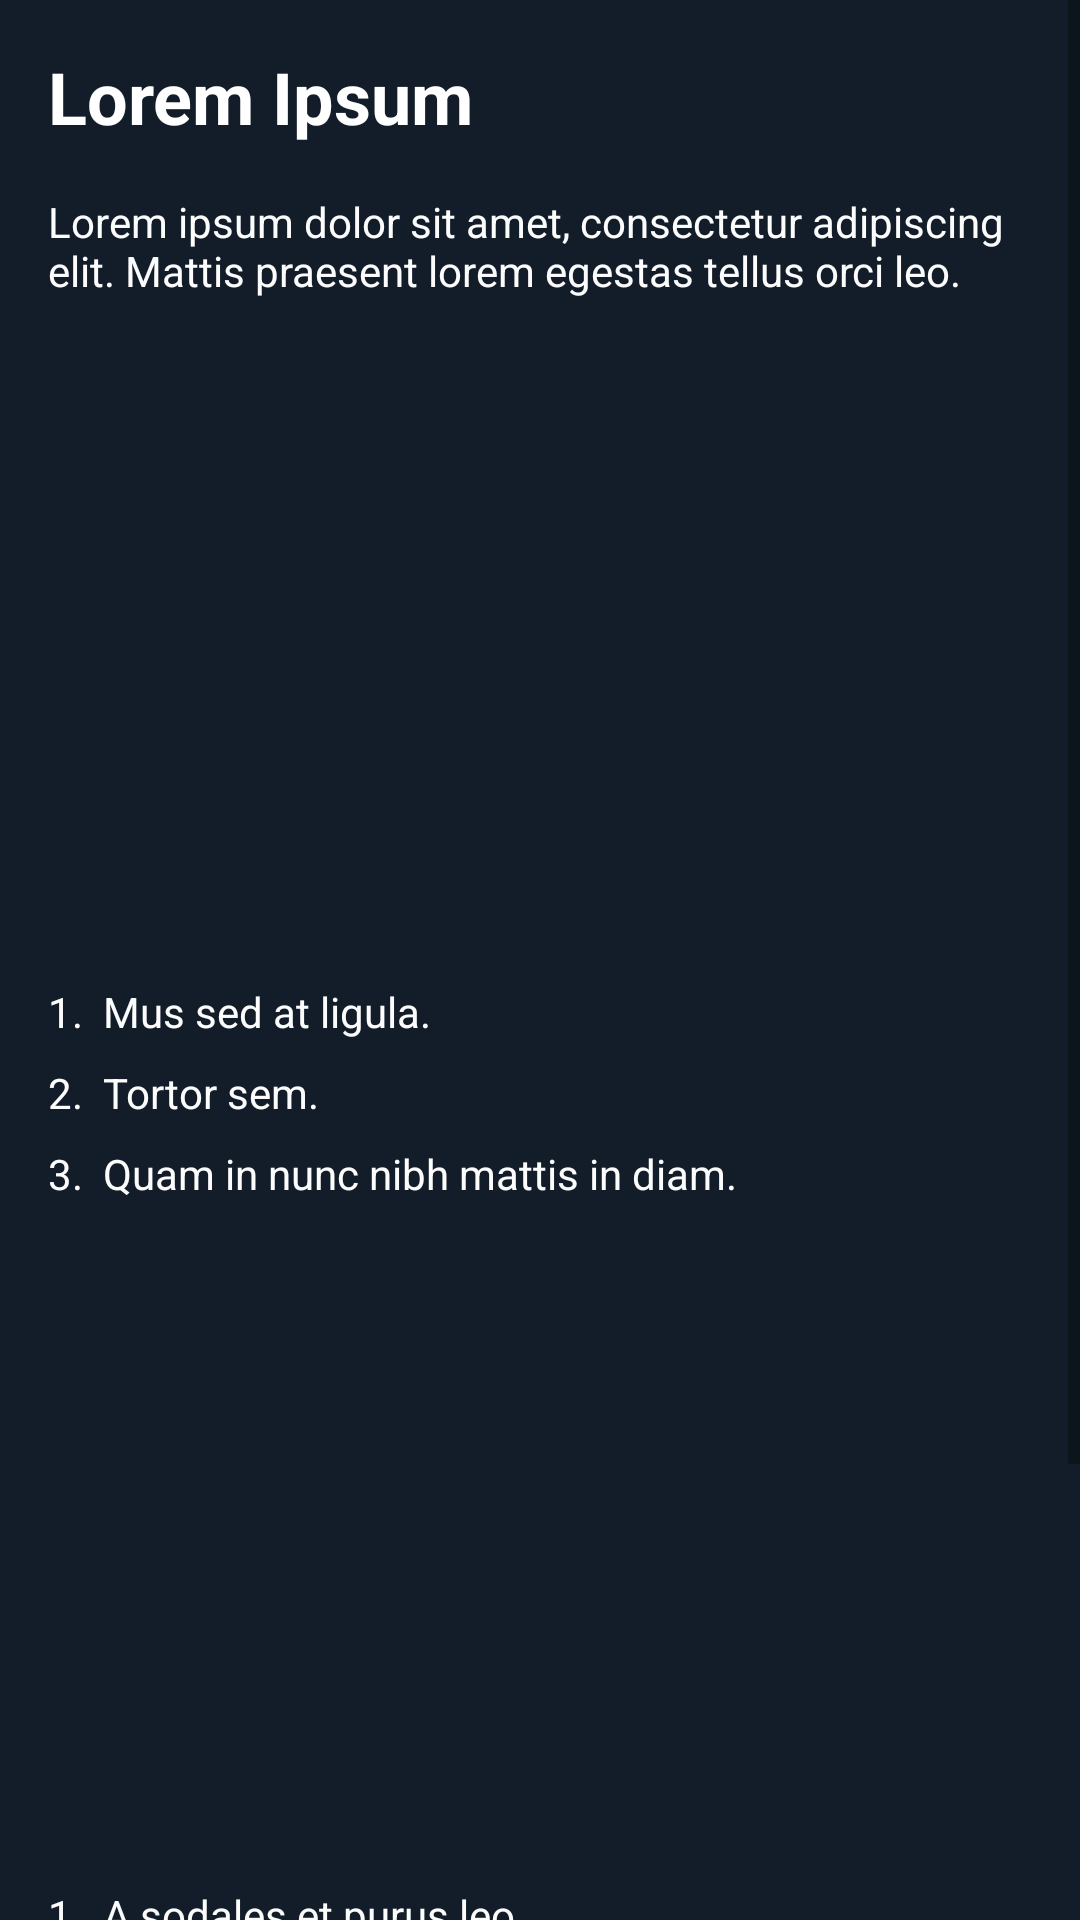

Write the Android layout XML for this screen, with the resource values it uses.
<!-- AndroidManifest.xml: application theme Theme.Blueprint -->
<!-- res/layout/fragment_dashboard.xml -->
<?xml version="1.0" encoding="utf-8"?>
<androidx.constraintlayout.widget.ConstraintLayout xmlns:android="http://schemas.android.com/apk/res/android"
    xmlns:app="http://schemas.android.com/apk/res-auto"
    xmlns:tools="http://schemas.android.com/tools"
    android:layout_width="match_parent"
    android:layout_height="match_parent"
    android:background="#121D29"
    tools:context=".pages.dashboard.DashboardFragment">

    <ScrollView
        android:layout_width="match_parent"
        android:layout_height="match_parent"
        app:layout_constraintBottom_toBottomOf="parent"
        app:layout_constraintEnd_toEndOf="parent"
        app:layout_constraintStart_toStartOf="parent"
        app:layout_constraintTop_toTopOf="parent">

        <androidx.constraintlayout.widget.ConstraintLayout
            android:layout_width="match_parent"
            android:layout_height="wrap_content">

            <TextView
                android:id="@+id/textView10"
                android:layout_width="wrap_content"
                android:layout_height="wrap_content"
                android:layout_marginStart="16dp"
                android:layout_marginTop="16dp"
                android:text="Lorem Ipsum"
                android:textColor="#FFFFFF"
                android:textSize="24sp"
                android:textStyle="bold"
                app:layout_constraintStart_toStartOf="parent"
                app:layout_constraintTop_toTopOf="parent" />

            <TextView
                android:id="@+id/textView12"
                android:layout_width="match_parent"
                android:layout_height="wrap_content"
                android:layout_marginStart="16dp"
                android:layout_marginTop="16dp"
                android:layout_marginEnd="16dp"
                android:text="Lorem ipsum dolor sit amet, consectetur adipiscing elit. Mattis praesent lorem egestas tellus orci leo."
                android:textColor="#FCFCFC"
                app:layout_constraintEnd_toEndOf="parent"
                app:layout_constraintStart_toStartOf="parent"
                app:layout_constraintTop_toBottomOf="@+id/textView10" />

            <ImageView
                android:id="@+id/ivFirst"
                android:layout_width="match_parent"
                android:layout_height="164dp"
                android:layout_marginStart="16dp"
                android:layout_marginTop="32dp"
                android:layout_marginEnd="16dp"
                android:scaleType="centerCrop"
                app:layout_constraintEnd_toEndOf="parent"
                app:layout_constraintStart_toStartOf="parent"
                app:layout_constraintTop_toBottomOf="@+id/textView12"
                tools:src="@tools:sample/avatars" />

            <TextView
                android:id="@+id/textView11"
                android:layout_width="match_parent"
                android:layout_height="wrap_content"
                android:layout_marginStart="16dp"
                android:layout_marginTop="32dp"
                android:layout_marginEnd="16dp"
                android:text="1.  Mus sed at ligula."
                android:textColor="#FCFCFC"
                app:layout_constraintEnd_toStartOf="@+id/textView10"
                app:layout_constraintStart_toStartOf="parent"
                app:layout_constraintTop_toBottomOf="@+id/ivFirst" />

            <TextView
                android:id="@+id/textView13"
                android:layout_width="match_parent"
                android:layout_height="wrap_content"
                android:layout_marginStart="16dp"
                android:layout_marginTop="8dp"
                android:layout_marginEnd="16dp"
                android:text="2.  Tortor sem."
                android:textColor="#FCFCFC"
                app:layout_constraintEnd_toStartOf="@+id/textView10"
                app:layout_constraintStart_toStartOf="parent"
                app:layout_constraintTop_toBottomOf="@+id/textView11" />

            <TextView
                android:id="@+id/textView14"
                android:layout_width="match_parent"
                android:layout_height="wrap_content"
                android:layout_marginStart="16dp"
                android:layout_marginTop="8dp"
                android:layout_marginEnd="16dp"
                android:text="3.  Quam in nunc nibh mattis in diam."
                android:textColor="#FCFCFC"
                app:layout_constraintEnd_toStartOf="@+id/textView10"
                app:layout_constraintStart_toStartOf="parent"
                app:layout_constraintTop_toBottomOf="@+id/textView13" />

            <ImageView
                android:id="@+id/ivSecond"
                android:layout_width="match_parent"
                android:layout_height="164dp"
                android:layout_marginStart="16dp"
                android:layout_marginTop="32dp"
                android:layout_marginEnd="16dp"
                android:scaleType="centerCrop"
                app:layout_constraintEnd_toEndOf="parent"
                app:layout_constraintStart_toStartOf="parent"
                app:layout_constraintTop_toBottomOf="@+id/textView14"
                tools:src="@tools:sample/avatars" />

            <TextView
                android:id="@+id/textView15"
                android:layout_width="match_parent"
                android:layout_height="wrap_content"
                android:layout_marginStart="16dp"
                android:layout_marginTop="32dp"
                android:layout_marginEnd="16dp"
                android:text="1.  A sodales et purus leo."
                android:textColor="#FCFCFC"
                app:layout_constraintEnd_toStartOf="@+id/textView10"
                app:layout_constraintStart_toStartOf="parent"
                app:layout_constraintTop_toBottomOf="@+id/ivSecond" />

            <TextView
                android:id="@+id/textView16"
                android:layout_width="match_parent"
                android:layout_height="wrap_content"
                android:layout_marginStart="16dp"
                android:layout_marginTop="8dp"
                android:layout_marginEnd="16dp"
                android:text="2.  Est lorem."
                android:textColor="#FCFCFC"
                app:layout_constraintEnd_toStartOf="@+id/textView10"
                app:layout_constraintStart_toStartOf="parent"
                app:layout_constraintTop_toBottomOf="@+id/textView15" />

            <TextView
                android:id="@+id/textView17"
                android:layout_width="match_parent"
                android:layout_height="wrap_content"
                android:layout_marginStart="16dp"
                android:layout_marginTop="8dp"
                android:layout_marginEnd="16dp"
                android:text="3.  Lorem ipsum dolor sit amet, consectetur adipiscing elit. Semper amet viverra non justo a morbi blandit."
                android:textColor="#FCFCFC"
                app:layout_constraintEnd_toStartOf="@+id/textView10"
                app:layout_constraintStart_toStartOf="parent"
                app:layout_constraintTop_toBottomOf="@+id/textView16" />

            <TextView
                android:id="@+id/textView18"
                android:layout_width="match_parent"
                android:layout_height="wrap_content"
                android:layout_marginStart="16dp"
                android:layout_marginTop="8dp"
                android:layout_marginEnd="16dp"
                android:text="4.  Lacinia non."
                android:textColor="#FCFCFC"
                app:layout_constraintEnd_toStartOf="@+id/textView10"
                app:layout_constraintStart_toStartOf="parent"
                app:layout_constraintTop_toBottomOf="@+id/textView17" />

            <TextView
                android:id="@+id/textView19"
                android:layout_width="match_parent"
                android:layout_height="wrap_content"
                android:layout_marginStart="16dp"
                android:layout_marginTop="8dp"
                android:layout_marginEnd="16dp"
                android:text="5.  Diam ac molestie."
                android:textColor="#FCFCFC"
                app:layout_constraintEnd_toStartOf="@+id/textView10"
                app:layout_constraintStart_toStartOf="parent"
                app:layout_constraintTop_toBottomOf="@+id/textView18" />

            <TextView
                android:id="@+id/textView20"
                android:layout_width="match_parent"
                android:layout_height="wrap_content"
                android:layout_marginStart="16dp"
                android:layout_marginTop="8dp"
                android:layout_marginEnd="16dp"
                android:layout_marginBottom="24dp"
                android:text="6.  Volutpat id sed."
                android:textColor="#FCFCFC"
                app:layout_constraintBottom_toBottomOf="parent"
                app:layout_constraintEnd_toStartOf="@+id/textView10"
                app:layout_constraintStart_toStartOf="parent"
                app:layout_constraintTop_toBottomOf="@+id/textView19" />
        </androidx.constraintlayout.widget.ConstraintLayout>
    </ScrollView>

</androidx.constraintlayout.widget.ConstraintLayout>
<!-- resources referenced by this layout -->
<resources>
  <style name="Theme.Blueprint" parent="Theme.MaterialComponents.Light.NoActionBar">
          
          <item name="colorPrimary">@color/purple_500</item>
          <item name="colorPrimaryVariant">@color/purple_700</item>
          <item name="colorOnPrimary">@color/white</item>
          
          <item name="colorSecondary">@color/teal_200</item>
          <item name="colorSecondaryVariant">@color/teal_700</item>
          <item name="colorOnSecondary">@color/black</item>
          
          <item name="android:statusBarColor" tools:targetApi="l">?attr/colorPrimaryVariant</item>
          
      </style>
  <!-- not gathered from this repository: default colours our renderer supplied (Android Studio template values) -->
  <color name="purple_500">#FF6200EE</color>
  <color name="purple_700">#FF3700B3</color>
  <color name="teal_200">#FF03DAC5</color>
  <color name="teal_700">#FF018786</color>
  <color name="black">#FF000000</color>
  <color name="white">#FFFFFFFF</color>
</resources>
